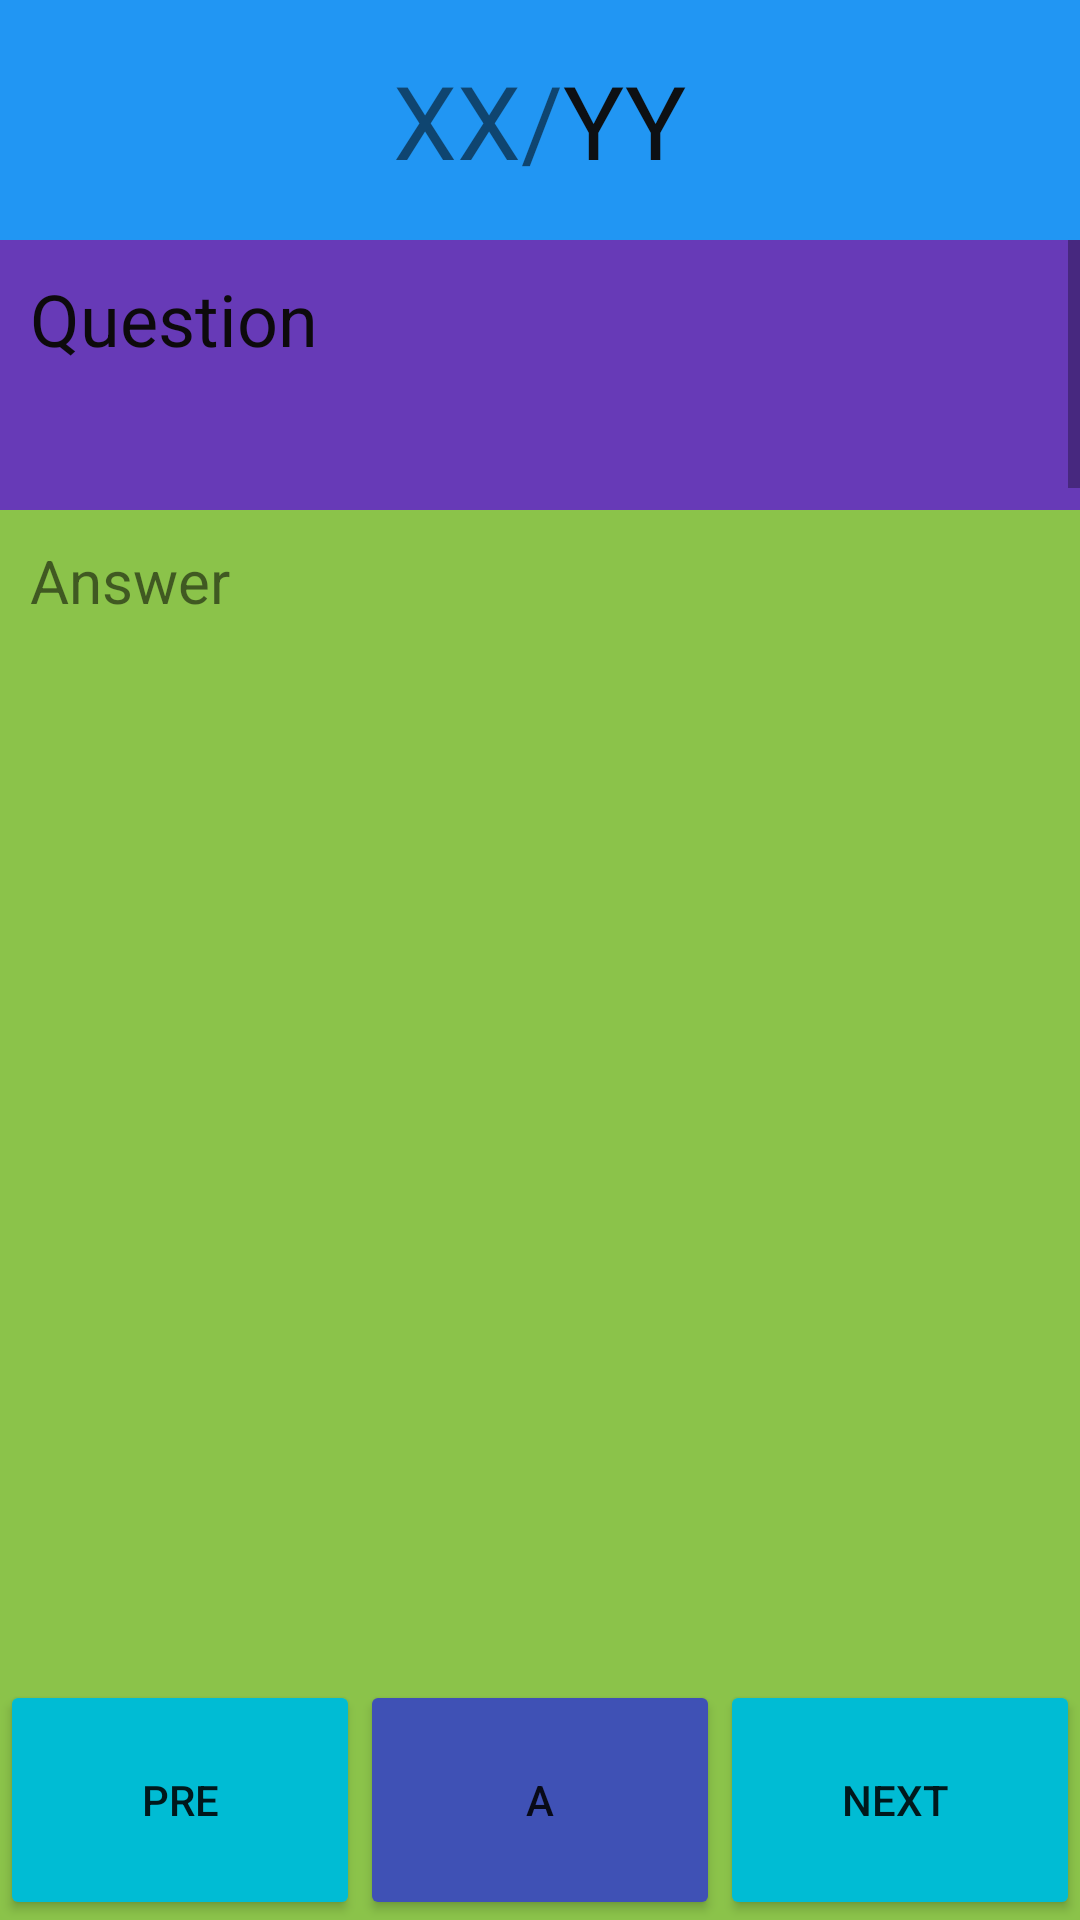

Reconstruct the res/layout file that produces this screen, plus the resources it refers to.
<!-- AndroidManifest.xml: application theme Theme.Activity1 -->
<!-- res/layout/activity_main3.xml -->
<?xml version="1.0" encoding="utf-8"?>
<LinearLayout xmlns:android="http://schemas.android.com/apk/res/android"
    xmlns:app="http://schemas.android.com/apk/res-auto"
    xmlns:tools="http://schemas.android.com/tools"
    android:layout_width="match_parent"
    android:layout_height="match_parent"
    android:layout_gravity="center"
    android:background="#8BC34A"
    android:gravity="center"
    android:orientation="vertical"
    android:weightSum="8"
    tools:context=".MainActivity3">

    <LinearLayout
        android:layout_width="match_parent"
        android:layout_height="0dp"
        android:layout_weight="1"
        android:orientation="horizontal">

        <TextView
            android:id="@+id/xx"
            android:layout_width="wrap_content"
            android:layout_height="match_parent"
            android:layout_weight="1"
            android:background="#3F51B5"
            android:backgroundTint="#2196F3"
            android:gravity="center|right"
            android:text="XX/"
            android:textSize="34sp" />

        <TextView
            android:id="@+id/yy"
            android:layout_width="wrap_content"
            android:layout_height="match_parent"
            android:layout_gravity="center"
            android:layout_weight="1"
            android:background="#2196F3"
            android:backgroundTint="#2196F3"
            android:gravity="center|left"
            android:text="YY"
            android:textColor="#F70C0B0B"
            android:textSize="34sp" />
    </LinearLayout>

    <LinearLayout
        android:layout_width="match_parent"
        android:layout_height="0dp"
        android:layout_weight="6"
        android:orientation="vertical">

        <ScrollView
            android:layout_width="match_parent"
            android:layout_height="90dp">

            <LinearLayout
                android:layout_width="match_parent"
                android:layout_height="wrap_content"
                android:orientation="vertical">

                <TextView
                    android:id="@+id/que"
                    android:layout_width="match_parent"
                    android:layout_height="98dp"
                    android:background="#673AB7"
                    android:padding="10dp"
                    android:text="Question"
                    android:textColor="#FD0C0A0A"
                    android:textSize="24sp" />

            </LinearLayout>
        </ScrollView>

        <ScrollView
            android:layout_width="match_parent"
            android:layout_height="450dp"
            android:background="#673AB7"
            android:backgroundTint="#8BC34A">

            <LinearLayout
                android:layout_width="match_parent"
                android:layout_height="wrap_content"
                android:orientation="vertical">

                <TextView
                    android:id="@+id/ans"
                    android:layout_width="match_parent"
                    android:layout_height="wrap_content"
                    android:padding="10dp"
                    android:text="Answer"
                    android:textSize="20sp" />
            </LinearLayout>
        </ScrollView>

    </LinearLayout>

    <LinearLayout
        android:layout_width="match_parent"
        android:layout_height="0dp"
        android:layout_gravity="center"
        android:layout_weight="1"
        android:orientation="horizontal">

        <Button
            android:id="@+id/pre"
            android:layout_width="wrap_content"
            android:layout_height="80dp"
            android:layout_weight="1"
            android:backgroundTint="#00BCD4"
            android:text="pre" />

        <Button
            android:id="@+id/showw"
            android:layout_width="wrap_content"
            android:layout_height="80dp"
            android:layout_weight="1"
            android:backgroundTint="#3F51B5"
            android:text="A" />

        <Button
            android:id="@+id/next"
            android:layout_width="wrap_content"
            android:layout_height="80dp"
            android:layout_weight="1"
            android:backgroundTint="#00BCD4"
            android:text="Next " />
    </LinearLayout>
</LinearLayout>
<!-- resources referenced by this layout -->
<resources>
  <style name="Theme.Activity1" parent="Theme.MaterialComponents.DayNight.NoActionBar">
          
          <item name="colorPrimary">@color/purple_500</item>
          <item name="colorPrimaryVariant">@color/purple_700</item>
          <item name="colorOnPrimary">@color/white</item>
          
          <item name="colorSecondary">@color/teal_200</item>
          <item name="colorSecondaryVariant">@color/teal_700</item>
          <item name="colorOnSecondary">@color/black</item>
          
          <item name="android:statusBarColor">?attr/colorPrimaryVariant</item>
          
      </style>
  <!-- not gathered from this repository: default colours our renderer supplied (Android Studio template values) -->
  <color name="purple_500">#FF6200EE</color>
  <color name="purple_700">#FF3700B3</color>
  <color name="teal_200">#FF03DAC5</color>
  <color name="teal_700">#FF018786</color>
  <color name="black">#FF000000</color>
  <color name="white">#FFFFFFFF</color>
</resources>
